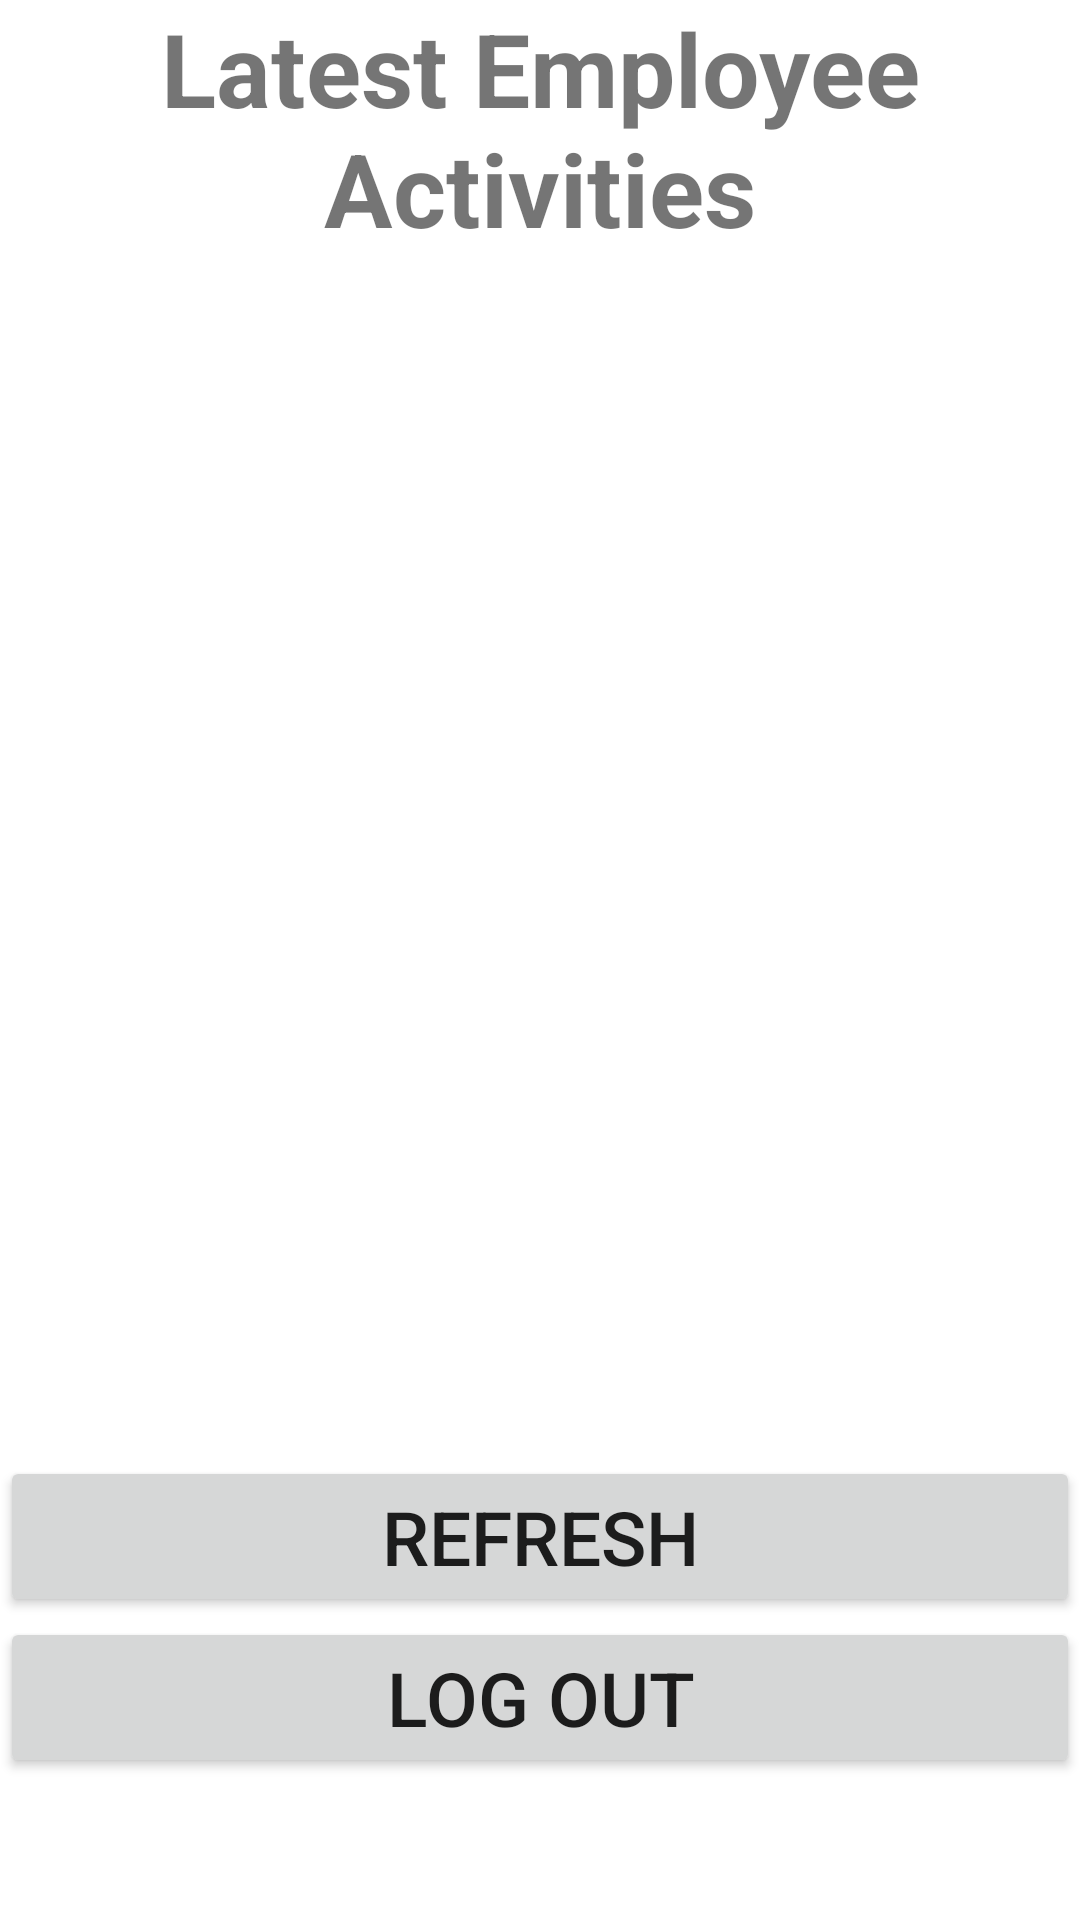

The Android layout XML behind this screen, and the referenced resources:
<!-- AndroidManifest.xml: application theme Theme.TaskTrackerApp -->
<!-- res/layout/activity_director.xml -->
<?xml version="1.0" encoding="utf-8"?>
<LinearLayout xmlns:android="http://schemas.android.com/apk/res/android"
    xmlns:app="http://schemas.android.com/apk/res-auto"
    xmlns:tools="http://schemas.android.com/tools"
    android:layout_width="match_parent"
    android:layout_height="match_parent"
    android:orientation="vertical"
    tools:context=".ui.activities.DirectorActivity">

    <TextView
        android:id="@+id/tv_director_title"
        android:layout_width="match_parent"
        android:layout_height="wrap_content"
        android:text="Latest Employee Activities"
        android:textSize="34dp"
        android:textAlignment="center"
        android:textStyle="bold"/>

    <androidx.recyclerview.widget.RecyclerView
        android:id="@+id/rv_director_tasks"
        android:layout_width="match_parent"
        android:layout_height="400dp"/>

    <Button
        android:id="@+id/btn_director_refresh"
        android:layout_width="match_parent"
        android:layout_height="wrap_content"
        android:text="refresh"
        android:textSize="25sp"/>

    <Button
        android:id="@+id/btn_director_logout"
        android:layout_width="match_parent"
        android:layout_height="wrap_content"
        android:text="log out"
        android:textSize="25sp"/>

</LinearLayout>
<!-- resources referenced by this layout -->
<resources>
  <style name="Theme.TaskTrackerApp" parent="Theme.MaterialComponents.DayNight.DarkActionBar">
          
          <item name="colorPrimary">@color/purple_500</item>
          <item name="colorPrimaryVariant">@color/purple_700</item>
          <item name="colorOnPrimary">@color/white</item>
          
          <item name="colorSecondary">@color/teal_200</item>
          <item name="colorSecondaryVariant">@color/teal_700</item>
          <item name="colorOnSecondary">@color/black</item>
          
          <item name="android:statusBarColor" tools:targetApi="l">?attr/colorPrimaryVariant</item>
          
      </style>
  <!-- not gathered from this repository: default colours our renderer supplied (Android Studio template values) -->
  <color name="purple_500">#FF6200EE</color>
  <color name="purple_700">#FF3700B3</color>
  <color name="teal_200">#FF03DAC5</color>
  <color name="teal_700">#FF018786</color>
  <color name="black">#FF000000</color>
  <color name="white">#FFFFFFFF</color>
</resources>
